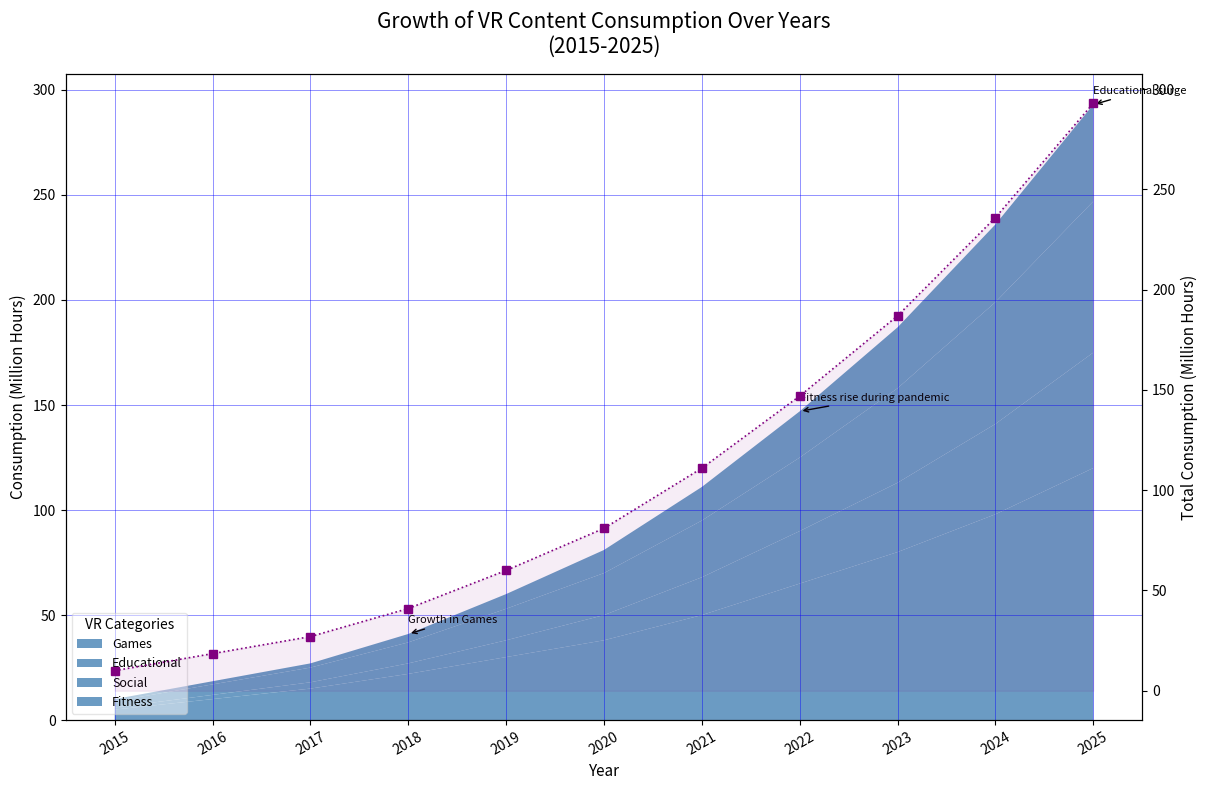

Write Python code to recreate this figure.
import matplotlib.pyplot as plt
import numpy as np

years = np.arange(2015, 2026)
vr_categories = ["Games", "Educational", "Social", "Fitness"]

vr_data = np.array([
    [5, 10, 15, 22, 30, 38, 50, 65, 80, 98, 120],
    [1, 2, 3, 5, 8, 12, 18, 25, 33, 43, 55],
    [3, 5, 7, 10, 15, 20, 27, 35, 45, 58, 72],
    [1, 1.5, 2, 4, 7, 11, 16, 22, 29, 37, 46]
])

fig, ax = plt.subplots(figsize=(14, 8))

consistent_color = '#4682B4'  # A consistent single color

# Plot the stacked area chart with a consistent single color
ax.stackplot(years, vr_data, labels=vr_categories, colors=[consistent_color]*len(vr_categories), alpha=0.8)

ax.set_title('Growth of VR Content Consumption Over Years\n(2015-2025)', fontsize=15, fontweight='light', pad=15)
ax.set_xlabel('Year', fontsize=11)
ax.set_ylabel('Consumption (Million Hours)', fontsize=11)

ax.set_xticks(years)
ax.set_xticklabels(years, rotation=30, ha='center')

ax.legend(title='VR Categories', loc='lower left', fontsize=9, fancybox=True, framealpha=0.5)

ax.grid(color='blue', linestyle='-', linewidth=0.6, axis='both', alpha=0.5)

annotations = {
    2022: 'Fitness rise during pandemic',
    2018: 'Growth in Games',
    2025: 'Educational surge'
}

for year, annotation in annotations.items():
    ax.annotate(annotation, xy=(year, vr_data[:, years.tolist().index(year)].sum()), 
                xytext=(year, vr_data[:, years.tolist().index(year)].sum() + 5),
                arrowprops=dict(facecolor='gray', arrowstyle='->'), fontsize=8, ha='left')

ax2 = ax.twinx()
total_consumption = vr_data.sum(axis=0)
ax2.plot(years, total_consumption, label='Total Consumption', color='purple', linestyle=':', marker='s', markersize=6, linewidth=1.2)
ax2.fill_between(years, total_consumption, color='purple', alpha=0.07)

ax2.set_ylabel('Total Consumption (Million Hours)', fontsize=11)

plt.tight_layout(rect=[0, 0, 0.87, 1])
plt.show()
